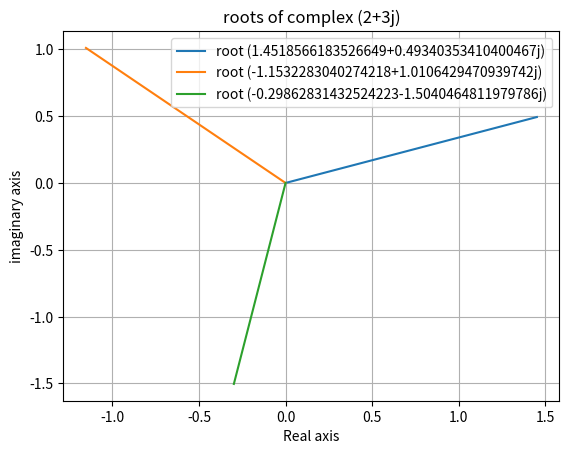
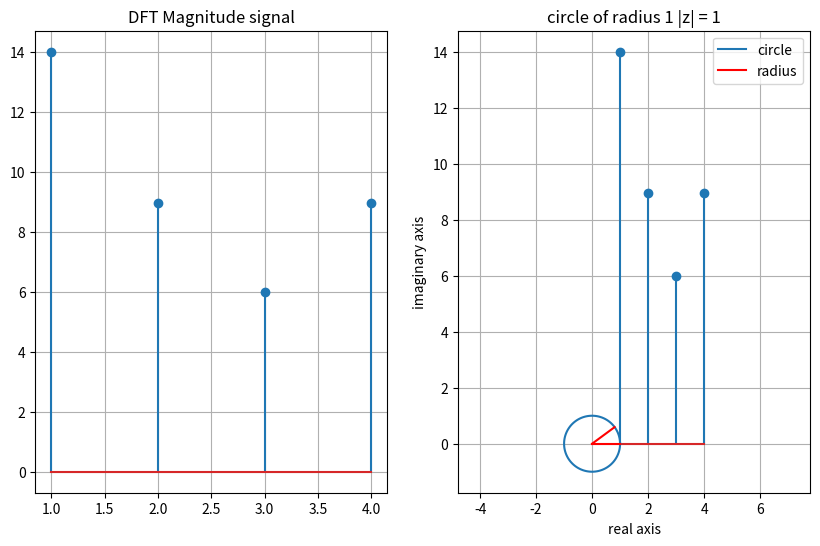

Write Python code to recreate these figures, in order. (Note: this script raises an exception after producing the figures.)
#complex number 
from cmath import *
import matplotlib.pyplot as plt 
import numpy as np
import math as M
z1 = 2+3j
z2 = 2-5j
z3 = -3 -1j 

print(f"addition is {z1+z2}")
print(f"subtraction is {z1-z2}")
print(f"multiplication is {z1*z2}")
print(f"division is {z1/z2}")

def argument(z):
    x, y = z.real, z.imag
    if x == 0 and y == 0:
        print("Argument undefined")
        return
    if x == 0:
        arg = M.pi/2 if y > 0 else -M.pi/2

    elif y == 0:
        arg = 0 if x > 0 else M.pi

    # All quadrants
    else:
        arg = M.atan(y/x)
        if x < 0:                      # 2nd or 3rd quadrant
            arg += M.pi if y > 0 else -M.pi

    print(f"argument of the complex {z} is {arg}")
    return arg
argument(z3)
print(f"difference between inbuilt and function defined {abs(argument(z3) - phase(z3))}")
        
def modules(z):
    x,y = z.real , z.imag
    return M.sqrt(x**2 - y**2)

print(f"Magnitude of complex {z3} is {modules(z3)}")

###########################################################################################################


#nth root of complex number 
def nth_root(z,n):
    r = abs(z)
    roots = []
    for i in range(n):
        theta = (phase(z)+ 2*M.pi *i )/n
        root = (r**(1/n))*exp(theta*1j)
        roots.append(root)
    return roots 
roots = nth_root(z1,3)
print(f"roots are {roots}")

for root in roots:
    plt.plot([0,root.real],[0,root.imag] ,label=f"root {root}")
plt.title(f"roots of complex {z1}")
plt.grid(True)
plt.legend()
plt.xlabel("Real axis")
plt.ylabel("imaginary axis")
plt.show()


##############################################################################################################
#f(z) = z^2 function plot   
x1 = np.linspace(-10,10,100)
x2 = np.linspace(-1,2,100)
y1 = np.linspace(-10,10,100)
y2= np.linspace(-2,3,100)

z1 = [complex(x1[i],y1[i]) for i in range(100)]
z2 = [complex(x2[i],y2[i]) for i in range(100)]

def f(x,y):
    n= len(x)
    f = []
    for i in range(n):
        u= x[i]**2 - y[i]**2
        v = 2*x[i]*y[i]
        f.append(complex(u,v))
    return f

fz1 = f(x1,y1)
fz2 = f(x2,y2)

def plotting(fz,z):
    fz_real = [fz.real for fz in fz]
    fz_imag = [fz.imag for fz in fz]
    z_real = [z.real for z in z]
    z_imag = [z.imag for z in z]
    plt.plot(fz_real,fz_imag, label="fz", color="red")
    plt.plot(z_real,z_imag,label="z",color='blue')
    plt.scatter([z_real[0],z_real[-1]],[z_imag[0],z_imag[-1]] ,color='black')
    for i in range(len(z)):
        plt.plot([z_real[i],fz_real[i]],[z_imag[i],fz_imag[i]],linestyle="--", color="grey")
        plt.grid(True)
        plt.legend()
    plt.show()
# plotting(fz1,z1)
# plotting(fz2,z2)


##################################################################################################################


#dft and fft 
N= 4
f =[0,1,4,9]
def dft_transform(f):
    N = len(f)
    F=[]
    for k in range(N):
        s = 0
        for n in range(N):
            angle = - 2*M.pi*k*n/N
            s+= f[n]*exp(1j*angle)
        F.append(s)
    return F
dft_signal = dft_transform(f)
for i,val in enumerate(dft_signal):
    print(f"signal {i+1} is {val}")
    
fft_signal = np.fft.fft(f)
plt.figure(figsize=(10,6))
plt.subplot(1,2,1)
plt.grid(True)
plt.stem([1,2,3,4],np.abs(dft_signal))
plt.title("DFT Magnitude signal")
plt.subplot(1,2,2)
plt.stem([1,2,3,4],np.abs(fft_signal))
plt.title("FFT Magnitude signals")
plt.grid(True)
plt.show()


# f(x) = xe^-x
fn = lambda x: x*M.exp(-x)
N=128
a,b = 0,8
x = np.linspace(a,b,N)
fx = [fn(x) for x in x]
dft_signal = dft_transform(fx)
k = range(N)
# using fft inbuilt function
fft_signal = np.fft.fft(fx)
def dft_plotting(k,dft_signal,x,fx,title):
    plt.figure(figsize=(11,6))
    plt.subplot(1,2,1)
    plt.plot(x,fx,label="Original signal")
    plt.legend()
    plt.xlabel("x")
    plt.ylabel("f(x)")
    plt.grid(True)
    plt.subplot(1,2,2)
    plt.stem(k , [abs(dft) for dft in dft_signal ],label="DFT Magnitude signal")
    plt.title(f"{title}")
    plt.legend()
    plt.grid(True)
    plt.xlabel("k")
    plt.ylabel("|F(k)|")
    plt.show()
# dft_plotting(k,dft_signal,x,fx,"DFT manual")
# dft_plotting(k,fft_signal,x,fx,"FFT inbuilt")


# f = 3sin(2pit) + sin(8pit) + 0.5sin(14pit)
fn = lambda t: 3*sin(2*pi*t) + sin(8*pi*t) + 0.5*sin(14*pi*t)
a,b = 0,1 
N =100
x = np.linspace(a,b,N)
fx = [fn(x) for x in x]
dft_signal1 = dft_transform(fx)
k1 = range(N)
fft_signal1 = np.fft.fft(fx)
# dft_plotting(k1,dft_signal1,x,fx,"Manual")
# dft_plotting(k1,fft_signal1,x,fx,"inbuilt")


#g = e^(-t^2)
gn= lambda t: exp(-t**2)
a,b = 0,1
N = 200 
t = np.linspace(a,b,N)
gt = [ gn(t) for t in t ]
dft_signal2 = dft_transform(gt)
k2 = range(N)
fft_signal2 = np.fft.fft(gt)
# dft_plotting(k2,dft_signal2,t,gt,"Manual")
# dft_plotting(k2,fft_signal2,t,gt,"inbuilt")

def compare_fft(k,fft_signal,dft_signal):
    error = np.abs(fft_signal-dft_signal)
    max_error = np.max(error)
    plt.figure(figsize=(11,7))
    plt.subplot(1,2,1)
    plt.stem(k,[np.abs(dft) for dft in dft_signal],label = "DFT Manual plot")
    plt.xlabel("K")
    plt.ylabel("|F(K)|")
    plt.grid(True)
    plt.legend()
    plt.subplot(1,2,2)
    plt.stem(k,[np.abs(fft) for fft in fft_signal],label = "FFT Inbuilt plot")
    plt.xlabel("K")
    plt.ylabel("|F(K)|")
    plt.grid(True)
    plt.legend()
    plt.suptitle("Comaprison between DFT and FFT transformation")
    plt.show()
    return max_error
# error1 = compare_fft(k1,fft_signal1,dft_signal1)
# error2 = compare_fft(k2,fft_signal2,dft_signal2)
# print(f"error between dft and fft is {error1} of function f=3sin(2pit) + sin(8pit) + 0.5sin(14pit) \nerror between dft and fft is {error2} of function f = e^(-t^2)")
    
    
    
##########################################################################################################################



#reflection rotation translation scaling 
# original complex numbers
z = [2+1j, -3+2j, -1-3j]

# transformations
def y_reflection(z): return [-zi.real + zi.imag*1j for zi in z]
def x_reflection(z): return [zi.real - zi.imag*1j for zi in z]
def reflection_origin(z): return [-zi.real - zi.imag*1j for zi in z]
def translation(z, a, b): return [(zi.real+a) + (zi.imag+b)*1j for zi in z]
def scaling(z, a, b): return [(zi.real*a) + (zi.imag*b)*1j for zi in z]

#rotation
def rotation(z, theta):
    angle = M.radians(theta)
    ans = []
    for zi in z:
        x = zi.real*M.cos(angle) - zi.imag*M.sin(angle)
        y = zi.real*M.sin(angle) + zi.imag*M.cos(angle)
        ans.append(x + y*1j)
    return ans

#rotation and translation
def rotation_and_translation(z, theta, a, b):
    return translation(rotation(z, theta), a, b)

# plotting function (triangle to triangle)
def plot_transform(z_before_list, z_after_list, title="Transformation"):
    # close the triangles by repeating first point
    zb_real = [p.real for p in z_before_list] + [z_before_list[0].real]
    zb_imag = [p.imag for p in z_before_list] + [z_before_list[0].imag]

    za_real = [p.real for p in z_after_list] + [z_after_list[0].real]
    za_imag = [p.imag for p in z_after_list] + [z_after_list[0].imag]

    # plot original triangle
    plt.plot(zb_real, zb_imag, "o-b", label="Original Triangle")

    # plot transformed triangle
    plt.plot(za_real, za_imag, "o-r", label="Transformed Triangle")

    # axis setup
    plt.axhline(0, color="black", linewidth=1.2)
    plt.axvline(0, color="black", linewidth=1.2)
    plt.title(title)
    plt.legend()
    plt.grid(True)
    plt.gca().set_aspect("equal", adjustable="box")
    plt.show()


# Example runs
# plot_transform(z, translation(z, 2, 3), "Translation (a=2, b=3)")
# plot_transform(z, rotation(z, 30), "Rotation (30°)")
# plot_transform(z, scaling(z, 2, 3), "Scaling (a=2, b=3)")
# plot_transform(z, y_reflection(z), "Reflection about Y-axis")
# plot_transform(z, x_reflection(z), "Reflection about X-axis")
# plot_transform(z, reflection_origin(z), "Reflection about Origin")
# plot_transform(z, rotation_and_translation(z, 30, 2, 3), 
#                "Rotation + Translation (θ=30°, a=2, b=3)")

def z_rotate(z,theta):
    z_rot =[]
    for zi in z :
        r = abs(zi)
        angle = (phase(zi) + M.radians(theta))
        z_rotated = r*exp(1j*angle)
        z_rot.append(z_rotated)
    return z_rot
# plot_transform(z, z_rotate(z, 30), "Rotation (30°) re^(t1 + t2)i")




#cirlce of radius 1 |z| = (x^2 + y ^2)^(1/2) = r = 1 so z = (1)e^(i*theta)
r = 1
theta = np.linspace(0,2*M.pi,100)
z = r*np.exp(1j*theta)
z_real = z.real
z_imag = z.imag
plt.plot(z_real ,z_imag,label="circle")
plt.plot([0,z_real[10]],[0,z_imag[10]],color="red",label="radius")
plt.plot([0,z_real[0]],[0,z_imag[0]],color="red")
plt.title("circle of radius 1 |z| = 1")
plt.legend()
plt.grid(True)
plt.xlabel("real axis")
plt.ylabel("imaginary axis")
plt.axis("equal")
plt.show()


#######################################################################################################################



#integral 
# ------------------------
# 2-point Gauss Quadrature using for i in range
# ------------------------
def gauss2(fn, a, b):
    nodes = [-1/M.sqrt(3), 1/M.sqrt(3)]  # 2-point nodes
    weights = [1, 1]                  # 2-point weights

    m = (b - a) / 2
    n = (a + b) / 2

    result = 0
    for i in range(len(nodes)):
        xi = nodes[i]
        wi = weights[i]
        x = m*xi + n       # map node to [a,b]
        result += wi * fn(x)
    return m * result      # multiply by (b-a)/2

# ------------------------
# 3-point Gauss Quadrature using for i in range
# ------------------------
def gauss3(fn, a, b):
    nodes = [-M.sqrt(3/5), 0, M.sqrt(3/5)]  # 3-point nodes
    weights = [5/9, 8/9, 5/9]           # 3-point weights

    m = (b - a) / 2
    n = (a + b) / 2

    result = 0
    for i in range(len(nodes)):
        xi = nodes[i]
        wi = weights[i]
        x = m*xi + n
        result += wi * fn(x)
    return m * result


fn = lambda x: 5*x**3 - 4*x**2 + 7*x + 10
gn = lambda x: x*M.exp(M.cos(x) + M.sin(x))
# 2-point Gauss
# print("2-point Gauss:", gauss2(fn, 2, 5))

# 3-point Gauss
# print("3-point Gauss:", gauss3(gn, 0, 1))



######################################################################################################################


# Coefficients
pn = lambda x: 0
qn = lambda x: 0
rn = lambda x: -9.8

# Domain and boundary conditions
a, b = 0, 5
y0, y5 = 50, M.sqrt(10)

# Grid
n = int(input("enter n:"))             # number of sub-intervals
h = (b - a) / n
x = np.linspace(a, b, n+1)  # n+1 points including boundaries
x_ = np.linspace(a, b, 50)  # n+1 points including boundaries

# Matrix for interior points (size n-1)
A = np.zeros((n-1, n-1))
r = np.zeros(n-1)

# Fill RHS for interior points
for i in range(1, n):
    r[i-1] = h**2 * rn(x[i])

# Fill matrix A using finite difference coefficients
for i in range(n-1):
    xi = x[i+1]  # interior x
    if i > 0:
        A[i, i-1] = 1 - h/2 * pn(xi)
    A[i, i] = -2 + h**2 * qn(xi)
    if i < n-2:
        A[i, i+1] = 1 + h/2 * pn(xi)
# Apply boundary contributions
r[0] -= (1 - h/2 * pn(x[1])) * y0
r[-1] -= (1 + h/2 * pn(x[n-1])) * y5

# Solve system
y_interior = np.linalg.solve(A, r)

# Append boundary values
y_fdm = np.zeros(n+1)
y_fdm[0] = y0
y_fdm[1:n] = y_interior
y_fdm[n] = y5

# Analytic solution for comparison
y_exact = -4.9 * x_**2 + 15.1324555 * x_ + 50

# Plot
plt.plot(x_, y_exact, label="Analytic Solution", linestyle='--')
plt.plot(x, y_fdm, label="Finite Difference Solution")
plt.xlabel("time(in seconds)")
plt.ylabel("(displacement(in m))")
plt.title("FDM vs Analytic Solution")
plt.legend()
plt.grid()
plt.show()



#original plot
y0 = 50.0
t1 = 5.0
y1 = sqrt(10)

# compute g from y(5) = 50 - 0.5*g*5^2
g = 2*(y0 - y1) / (t1**2)

def y(t):
    return y0 - 0.5 * g * t**2

print("g =", g)
print("y(0) =", y(0))
print("y(5) =", y(5), " (target:", y1, ")")

# optional: plot
t = np.linspace(0, 6, 200)
plt.plot(t, y(t))
plt.scatter([0, 5], [y(0), y(5)], color="red")
plt.xlabel("t")
plt.ylabel("y(t)")
plt.grid(True)
plt.show()